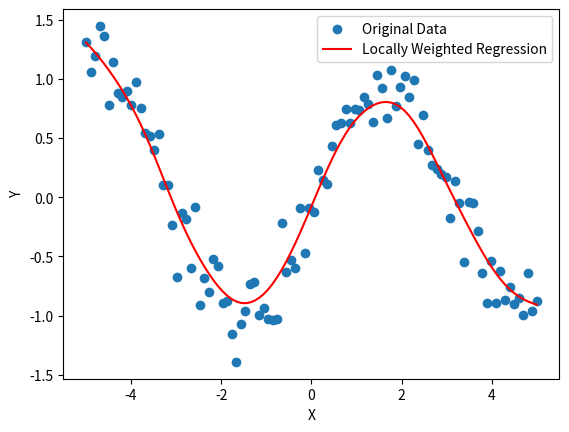

This figure's Python source:
# -*- coding: utf-8 -*-
# [redacted]
# @Time    : 2023/6/8 11:53
# @Function:非参数回归
import numpy as np
import matplotlib.pyplot as plt

# 生成示例数据
np.random.seed(0)
X = np.linspace(-5, 5, 100)
Y = np.sin(X) + np.random.normal(0, 0.2, size=len(X))

# 定义局部加权回归函数
def locally_weighted_regression(x, X, Y, tau):
    m = len(X)
    W = np.exp(-(x - X)**2 / (2 * tau**2))
    W = np.diag(W)
    X_extended = np.column_stack((X, np.ones(m)))
    theta = np.linalg.inv(X_extended.T @ W @ X_extended) @ (X_extended.T @ W @ Y)
    return theta[0] * x + theta[1]

# 设定参数
tau = 0.5  # 高斯核带宽

# 对每个数据点进行局部加权回归
Y_pred = [locally_weighted_regression(x, X, Y, tau) for x in X]

# 绘制原始数据和回归曲线
plt.scatter(X, Y, label='Original Data')
plt.plot(X, Y_pred, color='r', label='Locally Weighted Regression')
plt.xlabel('X')
plt.ylabel('Y')
plt.legend()
plt.show()
'''
在上述代码中，我们首先生成了示例数据，其中 X 是自变量，Y 是因变量。
然后，我们定义了局部加权回归函数 locally_weighted_regression。
该函数使用高斯核来计算每个数据点的权重，并利用最小二乘法计算局部加权回归的参数。
接下来，我们设定了参数 tau，该参数控制了高斯核的带宽。
然后，我们对每个数据点 X 进行局部加权回归预测，得到回归预测值 Y_pred。
最后，我们使用 matplotlib 库绘制原始数据和回归曲线的散点图。
运行以上代码将得到非参数回归的拟合曲线图。请注意，非参数回归方法的优点是不对回归函
数形式做出假设，能够更灵活地适应数据分布，但计算复杂度较高。
你可以根据实际问题和数据调整参数 tau 来获得更好的拟合效果。
'''